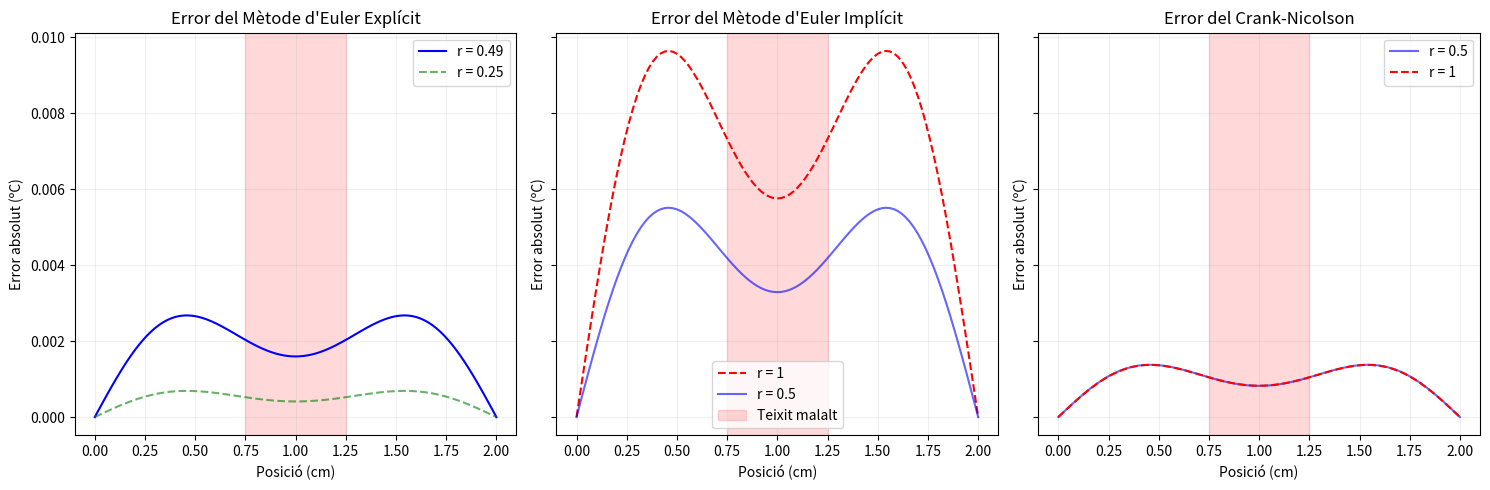

This chart was generated by the following Python code:
import numpy as np
import matplotlib.pyplot as plt
import scipy as sc

'''
Escrivim les constant que necessitarem pel nostre problema.
'''
rho = 1081
cv = 3698
kappa = 0.56
sigma = 0.472
L_tot = 0.02
L_zona_malalta = 0.005
V_eff = 40/np.sqrt(2)
Tc = 36.5

'''
variables q calculem o definim per adimensionalitzar.
'''
Pext = sigma*(V_eff/L_tot)**2
alpha = kappa/(cv*rho)
x0 = L_tot
t0 = L_tot**2/alpha
T0 = sigma*V_eff**2/kappa

print(f"Difusivitat térmica (alpha): {alpha:.4e} m^2/s")
print(f"Temps característic (t0): {t0:.2f} s ({t0/60:.2f} min)")
print(f"Temperatura característica (T0): {T0:.2f} °C\n")

N=101                             # nombre de punts que fare servir (101-1 = 100 intervals)
L = 1                             # Longitud del segment adimensionalitzat.
valors_xbar=np.linspace(0, L, N)  # N valors repartits uniformement entre 0 i 1
delta_xbar=L/(N-1)                # distància entre 2 punts consecutius
t_a = 0.025                         # temps objectiu segons l'enunicat


'''
SOLUCIO ANALITICA
'''

def solucio_anal(x, t, nombre_termes_sumatori):
  Tbar=np.zeros_like(x, dtype="float") #vector/matriu ple de zeros amb la mateixa mida i forma que x, dtype important o sino python potser es pensa q treballem amb ints.
  #definim la matriu amb 0's perque es mes facil de definir una matriu nula que una amb Tc a tot arreu, sumarem Tc mes tard per complir les condicions inicials/contorn
  for k in range(nombre_termes_sumatori):
    n = 2*k+1
    Tbar += (4 * T0 / (n * np.pi)**3) * ( 1 - np.exp( - ((n * np.pi)**2) * t)) * np.sin(n * np.pi * x) # Equació (1) de l'informe sense TC (ho sumem quan fem el return).
  return Tbar + Tc



'''
SOLUCIO AMB METODE EULER EXPLICIT
'''

def euler_explicit(valor_r):
  delta_tbar = valor_r*delta_xbar**2          # Relació pels passos espaials i temporals que no són independents (r es el valor que apareix al guio).
  passes = int(np.round(t_a/delta_tbar))      # Enter que indica el nombre de passos fets.
  delta_tbar = t_a/passes                     # Tornem a redefinir \Delta \bar{t} per tal d'acabar en el temps t_a exactament.
  new_r = delta_tbar/delta_xbar**2            # Definim la nova r.
  T_bar=np.zeros(N)                           # Llista de la temperatura a l'inici que es troba tot a 0, i després ja li sumarem la temperatura Tc per complir condicions de contorn.
  matriu_T = np.zeros((passes+1, N))          # Creem una matriu amb [passes+1] files i N columnes, on guardarem les Temperatures de cada iteració.

  '''
  En el següent "for" definim el mètode iteratiu pel mètode de Euler. En aquest cas, creem una còpia de la llista de temperatures a tot l'espai en l'instant
  anterior per poder-lo modificar durant l'iteració. Definim la temperatura al següent pas tal com es mostra a l'Equació (2.1) de l'informe. Com que estem
  calculant la temperatura en el següent instant (n+1) i al iterar només depenen de l'instant (n) els elements necessaris, per tant durant el mateix pas podrem
  calculat el valor de la temperatura per a tots els punts en l'instant (n+1). A més a més, els valors dels extrems han de coincidir amb les condicions de
  contorn establertes, és a dir que han de coincidir amb Tc.
  '''

  for i in range(passes):
    T_seguent_pas = T_bar.copy()                  # Fem un copia de les temperatures del pas anterior.
    T_seguent_pas[1:-1] = ((1-new_r*2)*T_bar[1:-1] # Modifiquem el valor des de [1] fins a [N-1]. Els contorns no es poden modificar tant [0] com [N] ja que es mantenen a temperatura constant.
                          + new_r*(T_bar[2:]      # Recòrrer la llista de T_bar des de [2] fins a [N].
                          + T_bar[:-2])           # Pren els valors de la llista de T_bar des de [0] fins a [N-2]
                          + delta_tbar)            # Sumem el terme de \Delta_\bar{t}
    '''
    Anem a mirar quins elements de les lliste agafa cada element del mètode d'iteració
    T_bar[1:-1] -> [1,2,...,N-2,N-1] -> j
    T_bar[2:]   -> [2,3,...,N-1, N]  -> j+1
    T_bar[:-2]  -> [0,1,...,N-3,N-2] -> j-1
    Considerem només els elements per a j en [1,N-1] evitant així les condicions de contorn fixades al llarg del procés.
    '''
    T_bar = T_seguent_pas                # Copiem la llista amb els valors modificats de T per fer la pròxima iteració.
    matriu_T[i+1, :] = T_seguent_pas     # Modifiquem a partir de la segona columna [1] perquè a la primera [0] tindrem una columna de 0.
  return matriu_T                        # Com a output tindrem una matriu amb les temperatures a cada pas.


'''
SOLUCIO AMB METODE EULER IMPLICIT
'''

def euler_implicit(valor_r, tolerancia, max_passes):
  delta_tbar = valor_r*delta_xbar**2          # Relació pels passos espaials i temporals que no són independents (r es el valor que apareix al guio).
  passes = int(np.round(t_a/delta_tbar))      # Enter que indica el nombre de passos fets.
  delta_tbar = t_a/passes                     # Tornem a redefinir \Delta \bar{t} per tal d'acabar en el temps t_a.
  new_r = delta_tbar/delta_xbar**2            # Definim la nova r.
  T_bar = np.zeros(N)                         # Llista de la temperatura a l'inici que es troba tot a 0, i després ja li sumarem la temperatura Tc.
  matriu_T = np.zeros((passes+1, N))

  '''
  Utilitzarem el mètode de GAUSS-SEIDEL per solucionar el problema. Per poder aplicar aquest mètode, haurem d'establir una tolerància i així poder truncar
  el procés. En aquest cas, la tolerància s'entra com a input al cridar la funció.
  '''
  for i in range(passes):
    T_seguent_pas = T_bar.copy()     # Fem un copia de les temperatures del pas anterior.
    for _ in range(max_passes):      # El procés es repeteix max_passes per truncar el procés si no s'arriba a obtenir un error per sota la tolerància.
      error_max=0.0                  # ens servirà per anotar el canvi més gran que ha patit algun punt de la barra durant aquesta passada
      for j in range(1, N-1):        #important, de 1 a N-1 perque els bordes de T barra = 0 sempre per cond contorn
        valor_antic = T_seguent_pas[j] #ens guardem el número que havia en aquest punt abans de recalcular-lo
        T_seguent_pas[j] = (T_bar[j] + delta_tbar + new_r*(T_seguent_pas[j+1]+T_seguent_pas[j-1]))/(1.0+2.0*new_r)
        diferencia = abs(T_seguent_pas[j]-valor_antic)

        if diferencia > error_max:
          error_max = diferencia
      if error_max < tolerancia:
          break

    T_bar = T_seguent_pas
    matriu_T[i+1, :] = T_seguent_pas

  return matriu_T




'''
SOLUCIO AMB METODE CRANK-NICOLSON
'''
def Crank_Nicolson (valor_r, tolerancia, max_passes):
  delta_tbar=valor_r*delta_xbar**2          # Relació pels passos espaials i temporals que no són independents (r es el valor que apareix al guio).
  passes=int(np.round(t_a/delta_tbar))      # Enter que indica el nombre de passos fets.
  delta_tbar = t_a/passes                   # Tornem a redefinir \Delta \bar{t} per tal d'acabar en el temps t_a.
  new_r = delta_tbar/delta_xbar**2          # Definim la nova r.
  T_bar=np.zeros(N)                         # Llista de la temperatura a l'inici que es troba tot a 0, i després ja li sumarem la temperatura Tc.

  matriu_T = np.zeros((passes+1, N))
  matriu_T[0, :] = T_bar

  for i in range(passes):
    T_seguent_pas = T_bar.copy()            # Fem un copia de les temperatures del pas anterior.

    '''
    Utilitzarem el mètode de GAUSS-SEIDEL per solucionar el problema. Per poder aplicar aquest mètode, haurem d'establir una tolerància i així poder truncar
    el procés. En aquest cas, la tolerància s'entra com a input al cridar la funció.
    '''
    for _ in range(max_passes):
      error_max=0.0 #ens servirà per anotar el canvi més gran que ha patit algun punt de la barra durant aquesta passada
      for j in range(1, N-1): # El procés es repeteix max_passes per truncar el procés si no s'arriba a obtenir un error per sota la tolerància.
        valor_antic = T_seguent_pas[j]
        T_seguent_pas[j] = (T_bar[j] + delta_tbar + (new_r/2) * (T_seguent_pas[j+1] + T_seguent_pas[j-1] + T_bar[j+1] - 2*T_bar[j] + T_bar[j-1])) / (1+new_r)
        diferencia = abs(T_seguent_pas[j] - valor_antic)     # Calculem la diferència per poder parar el procés posteriorment si s'assoleix certa tolerància.

        if diferencia >= error_max:
          error_max = diferencia                             # Si la diferència entre el valor del pas següent i l'actual és superior o inferior a l'error continuem                                                     # el procés, però considerem l'error màxim pel pròxim pas com la diferència de l'anterior.
      if error_max < tolerancia:
        break                                                # Trenquem el bucle si s'assoleix un error inferior a la tolerància.

    T_bar = T_seguent_pas
    matriu_T[i+1, :] = T_seguent_pas
  return matriu_T

#definim la tolerancia i maxim de passes del metode de Gauss-Seidel
tolerancia = 1e-12
max_passes = 1000

L_real = 2 # L'amplada de la paret són 2 cm.
t_real = t_a * t0
valors_x = L_real * valors_xbar # Eliminem l'adiamensionalització de la coordenada espaial.

'''
SOLUCIO ANALITICA
'''
T_analitica = solucio_anal(valors_xbar, t_a, 1000)

'''
EULER EXPLICIT
'''
T_EE_051 = euler_explicit(0.51)
T_EE_049 = euler_explicit(0.49)
T_EE_025 = euler_explicit(0.25)

error_EE_051 = np.abs(Tc + T0*T_EE_051[-1,:] - T_analitica)
error_EE_049 = np.abs(Tc + T0*T_EE_049[-1,:] - T_analitica)
error_EE_025 = np.abs(Tc + T0*T_EE_025[-1,:] - T_analitica)

'''
EULER IMPLICIT
'''
T_EI_1 = euler_implicit(1, tolerancia, max_passes)
T_EI_05 = euler_implicit(0.5, tolerancia, max_passes)

error_EI_1 = np.abs(Tc + T0*T_EI_1[-1,:] - T_analitica)
error_EI_05 = np.abs(Tc + T0*T_EI_05[-1,:] - T_analitica)

'''
CRANK-NICOLSON
'''
T_CN_1 = Crank_Nicolson(1, tolerancia, max_passes)
T_CN_05 = Crank_Nicolson(0.5, tolerancia, max_passes)

error_CN_1 = np.abs(Tc + T0*T_CN_1[-1,:] - T_analitica)
error_CN_05 = np.abs(Tc + T0*T_CN_05[-1,:] - T_analitica)

'''
GRAFIQUES
'''

fig, ax = plt.subplots(1, 3, figsize=(15, 5), sharey=True)

ax[0].plot(valors_x, error_EE_049, label = "r = 0.49", color ="blue")
ax[0].plot(valors_x, error_EE_025, label = "r = 0.25", color = "green", alpha = 0.6, linestyle = "--")
ax[0].grid(alpha=0.2)

ax[0].set_title(f"Error del Mètode d'Euler Explícit")
ax[0].set_xlabel("Posició (cm)")
ax[0].set_ylabel("Error absolut (ºC)")
ax[0].axvspan(3*L_real/8, 5*L_real/8, color = "red", alpha = 0.15)
ax[0].legend()

ax[1].plot(valors_x, error_EI_1,  label = "r = 1", color = "red", linestyle = "--")
ax[1].plot(valors_x, error_EI_05,  label = "r = 0.5", color = "blue", alpha = 0.6)
ax[1].grid(alpha=0.2)

ax[1].set_title(f"Error del Mètode d'Euler Implícit")
ax[1].set_xlabel("Posició (cm)")
ax[1].set_ylabel("Error absolut (ºC)")
ax[1].axvspan(3*L_real/8, 5*L_real/8, color = "red", alpha = 0.15, label = "Teixit malalt")
ax[1].legend()

ax[2].plot(valors_x, error_CN_05, label = "r = 0.5", color = "blue", alpha = 0.6)
ax[2].plot(valors_x, error_CN_1, label = "r = 1", color = "red", linestyle = "--")
ax[2].grid(alpha=0.2)

ax[2].set_title(f"Error del Crank-Nicolson")
ax[2].set_xlabel("Posició (cm)")
ax[2].set_ylabel("Error absolut (ºC)")
ax[2].axvspan(3*L_real/8, 5*L_real/8, color = "red", alpha = 0.15)
ax[2].legend()

plt.tight_layout()
plt.show()

L_real = 2 # L'amplada de la paret són 2 cm.
t_real = t_a * t0

valors_x = L_real * valors_xbar # Eliminem l'adiamensionalització de la coordenada espaial.

#fent servir les funcions definides abans creem les llistes per a cada metode per graficar-les i fer calculs dels errors
'''
SOLUCIO ANALITICA
'''
T_analitica = solucio_anal(valors_xbar, t_a, 1000)

'''
EULER EXPLICIT
'''
T_EE_051 = euler_explicit(0.51)
T_EE_049 = euler_explicit(0.49)
T_EE_050 = euler_explicit(0.50)
T_EE_025 = euler_explicit(0.25)

error_EE_051 = np.abs(Tc + T0*T_EE_051[-1,:] - T_analitica)
error_EE_049 = np.abs(Tc + T0*T_EE_049[-1,:] - T_analitica)
error_EE_050 = np.abs(Tc + T0*T_EE_050[-1,:] - T_analitica)
error_EE_025 = np.abs(Tc + T0*T_EE_025[-1,:] - T_analitica)

'''
EULER IMPLICIT
'''
T_EI_1 = euler_implicit(1, tolerancia, max_passes)
T_EI_05 = euler_implicit(0.5, tolerancia, max_passes)

error_EI_1 = np.abs(Tc + T0*T_EI_1[-1,:] - T_analitica)
error_EI_05 = np.abs(Tc + T0*T_EI_05[-1,:] - T_analitica)

'''
CRANK-NICOLSON
'''
T_CN_1 = Crank_Nicolson(1, tolerancia, max_passes)
T_CN_05 = Crank_Nicolson(0.5, tolerancia, max_passes)

error_CN_1 = np.abs(Tc + T0*T_CN_1[-1,:] - T_analitica)
error_CN_05 = np.abs(Tc + T0*T_CN_05[-1,:] - T_analitica)

max_error_EE_051 = np.max(error_EE_051)
max_error_EE_049 = np.max(error_EE_049)
max_error_EE_025 = np.max(error_EE_025)

print(f"Error numèric Euler Explícit (r=0.51): {np.max(error_EE_051):.6e} °C")
print(f"Error numèric Euler Explícit (r=0.49): {np.max(error_EE_049):.6e} °C")
print(f"Error numèric Euler Explícit (r=0.50): {np.max(error_EE_050):.6e} °C")
print(f"Error numèric Euler Explícit (r=0.25): {np.max(error_EE_025):.6e} °C")
print(f"Error numèric Euler Implícit (r=1): {np.max(error_EI_1):.6e} °C")
print(f"Error numèric Euler Implícit (r=0.5): {np.max(error_EI_05):.6e} °C")
print(f"Error numèric Crank-Nicoloson (r=1): {np.max(error_CN_1):.6e} °C")
print(f"Error numèric Crank-Nicoloson (r=0.5): {np.max(error_CN_05):.6e} °C")
